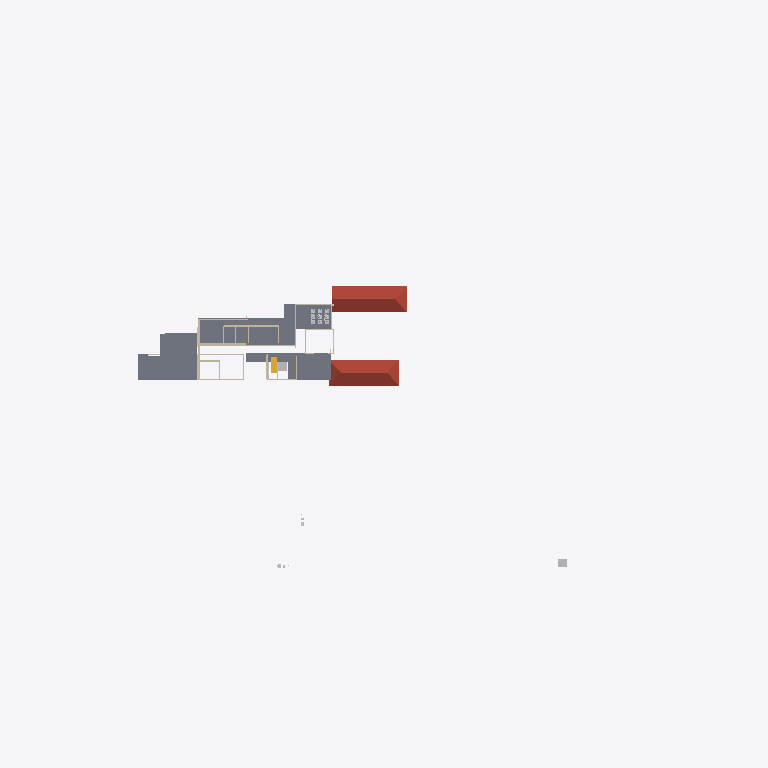
Plan cut of the same IFC building model at storey 'FF' (level 3.45 m, cut at 4.85 m), seen from above with north up, elements coloured by IFC class: 9 walls (beige), 6 slabs (grey), 2 roofs (red-brown), 2 other elements (light grey), 1 stair flight (yellow). Cut surfaces are drawn darker.
Extent 123.3 m × 86.4 m × 14.2 m (x, y, z). Storeys (6): Road Level at 0.00 m; Concept at 0.00 m; Existing at 0.00 m; Roof at 0.00 m; GF at 0.45 m; FF at 3.45 m. Elements (241): 78 IfcWall, 61 IfcBuildingElementProxy, 42 IfcFurniture, 20 IfcSanitaryTerminal, 10 IfcSlab, 8 IfcVehicle, 7 IfcRoof, 6 IfcDoor, 3 IfcStairFlight, 2 IfcGeographicElement, 2 IfcRailing, 2 IfcTransportElement.

HEADER;
FILE_DESCRIPTION(('ViewDefinition[DesignTransferView]'),'2;1');
FILE_NAME('Jailani.ifc','2025-11-27T14:38:24+05:30',(''),(''),'IfcOpenShell 0.8.3-post1','Bonsai 0.8.3-post1','Nobody');
FILE_SCHEMA(('IFC4X3'));
ENDSEC;
DATA;
#1=IFCPROJECT('1rEyq$MlvDVO9q4X_6O_vh',$,'My Project',$,$,$,$,(#14,#26),#9);
#31=IFCSITE('2ymv4STDrDCBgdvlSnG91s',$,'My Site',$,$,#54,$,$,$,$,$,$,$,$);
#37=IFCBUILDING('0WCwdFWaT3fvN6dYFJV0G3',$,'My Building',$,$,#60,$,$,$,$,$,$);
#43=IFCBUILDINGSTOREY('3glIUxBxj019WI9WL2_LBp',$,'Road Level',$,$,#66,$,$,$,$);
#2091=IFCBUILDINGSTOREY('0gksAyAJzF1eVdNHxF82jx',$,'GF',$,$,#2111,$,$,$,$);
#9684=IFCBUILDINGSTOREY('0GW8AoQ6z9OfFkHNDnUrmB',$,'FF',$,$,#79158,$,$,$,$);
#36449=IFCBUILDINGSTOREY('08MXqDc890wx$ikiXcsfjl',$,'Concept',$,$,#36465,$,$,$,$);
#37612=IFCBUILDINGSTOREY('3FqJSqHaz8MQtwN4CzJUgT',$,'Existing',$,$,#37627,$,$,$,$);
#39460=IFCBUILDINGSTOREY('2$v9ldK6P2VucsJp$wo$TV',$,'Roof',$,$,#39475,$,$,$,$);
#76545=IFCSLAB('2aCiXPnYz8$gA8qCOugHjJ',$,'Slab',$,$,#79323,#76566,$,$);
#83806=IFCROOF('0oJvKo2E55bOpUdS8Q88GC',$,'Hometheatre',$,$,#85873,#83812,$,.HIP_ROOF.);
#78927=IFCSLAB('3Ja9PLnEH84gqm0uv6Uki_',$,'Slab',$,$,#79663,#78948,$,$);
#83843=IFCROOF('1pFq7nUoz2yR107ud67i51',$,'Hometheatre',$,$,#85878,#83849,$,.HIP_ROOF.);
#72423=IFCSLAB('3TYGWNyBP2UeZeRyu3WSue',$,'Slab',$,$,#79223,#72444,$,$);
#72465=IFCSLAB('0AUGBPuK91AwU2L4QhJwJK',$,'Slab',$,$,#85903,#72486,$,$);
#79664=IFCSLAB('2KcVTmhSr7ZQgyB2Jzj1Vp',$,'Slab',$,$,#79699,#79685,$,$);
#79700=IFCSLAB('0lqrDvbjb6qvHPYSsT3$oX',$,'Slab',$,$,#79752,#79721,$,$);
#75649=IFCWALL('2gTor6mr53hg_pswciWXP$',$,'Wall',$,$,#86089,#75660,$,$);
#85288=IFCWALL('1tIgtzJ_zAUOnoEZ8SXZzH',$,'Wall',$,$,#86256,#85299,$,$);
#60813=IFCSTAIRFLIGHT('1OHWF0neL4QfFbn_7pDIZt',$,'StairFlight',$,$,#85923,#60826,$,7,6,0.160000000681196,0.150000005960464,.STRAIGHT.);
#75962=IFCWALL('2v0kS3NOn6Nvstt$DKB15N',$,'Wall',$,$,#85156,#75973,$,$);
#85225=IFCWALL('0eSuVe7_HBWwdcqy8IVjZs',$,'Wall',$,$,#85978,#85236,$,$);
#80165=IFCTRANSPORTELEMENT('3e3Q4k1592$RuhbEiGY1JY',$,'TransportElement',$,$,#85928,#80195,$,$);
#23555=IFCTRANSPORTELEMENT('10_X8X5DHBYv3U3r1ASSTk',$,'TransportElement',$,$,#35085,#23564,$,$);
#76504=IFCWALL('3VFoUjnBz00vQzzjQsLCSn',$,'Wall',$,$,#79318,#76515,$,$);
#85355=IFCWALL('1sdr4ArHzDTPqzps3CgWLx',$,'Wall',$,$,#85998,#85366,$,$);
#75624=IFCWALL('2tz4rAAW5BpRNQp_cU9zOJ',$,'Wall',$,$,#85336,#75635,$,$);
#72947=IFCWALL('0249CFPdf1mR5OdU3Dmzb4',$,'Wall',$,$,#85200,#72958,$,$);
#73327=IFCWALL('0m5Gk7nO5BegULwBl9wF3N',$,'Wall',$,$,#85084,#73338,$,$);
ENDSEC;
